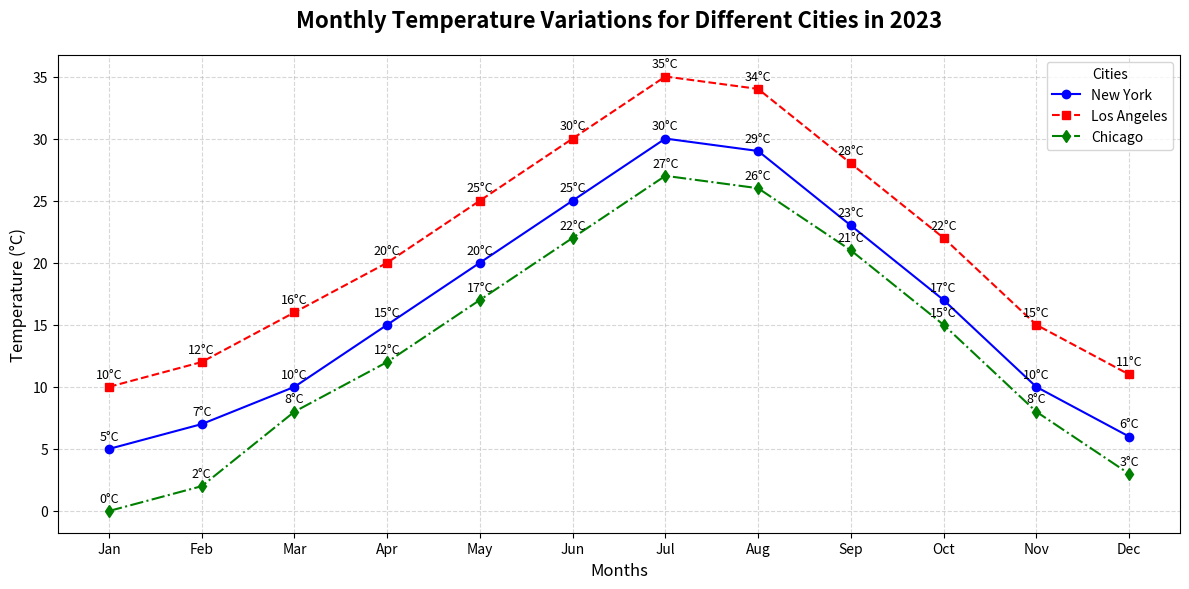

Reproduce this figure in Python.
import matplotlib.pyplot as plt
import numpy as np

# Backstory:
# The chart visualizes the progress of different cities' temperatures over a year.
# This helps in understanding climatic variations and planning seasonal activities.

# Define the months and temperature data for each city
months = np.array(["Jan", "Feb", "Mar", "Apr", "May", "Jun", "Jul", "Aug", "Sep", "Oct", "Nov", "Dec"])
city1_temp = np.array([5, 7, 10, 15, 20, 25, 30, 29, 23, 17, 10, 6])  # Example: City 1 - New York
city2_temp = np.array([10, 12, 16, 20, 25, 30, 35, 34, 28, 22, 15, 11])  # Example: City 2 - Los Angeles
city3_temp = np.array([0, 2, 8, 12, 17, 22, 27, 26, 21, 15, 8, 3])  # Example: City 3 - Chicago

# Setup subplot figure
fig, ax = plt.subplots(figsize=(12, 6))

# Plotting line charts for each city's temperature
ax.plot(months, city1_temp, marker='o', linestyle='-', color='b', label='New York')
ax.plot(months, city2_temp, marker='s', linestyle='--', color='r', label='Los Angeles')
ax.plot(months, city3_temp, marker='d', linestyle='-.', color='g', label='Chicago')

# Adding titles and labels
ax.set_title("Monthly Temperature Variations for Different Cities in 2023", fontsize=16, fontweight='bold', pad=20)
ax.set_xlabel("Months", fontsize=12)
ax.set_ylabel("Temperature (°C)", fontsize=12)

# Adding grid for better readability
ax.grid(True, linestyle='--', alpha=0.5)

# Adding a legend to distinguish between cities
ax.legend(title='Cities', fontsize=10)

# Adding values on each data point
for i in range(len(months)):
    ax.text(months[i], city1_temp[i] + 0.5, f"{city1_temp[i]}°C", ha='center', va='bottom', fontsize=9)
    ax.text(months[i], city2_temp[i] + 0.5, f"{city2_temp[i]}°C", ha='center', va='bottom', fontsize=9)
    ax.text(months[i], city3_temp[i] + 0.5, f"{city3_temp[i]}°C", ha='center', va='bottom', fontsize=9)

# Adjust layout to fit everything properly
plt.tight_layout()

# Display the plot
plt.show()
